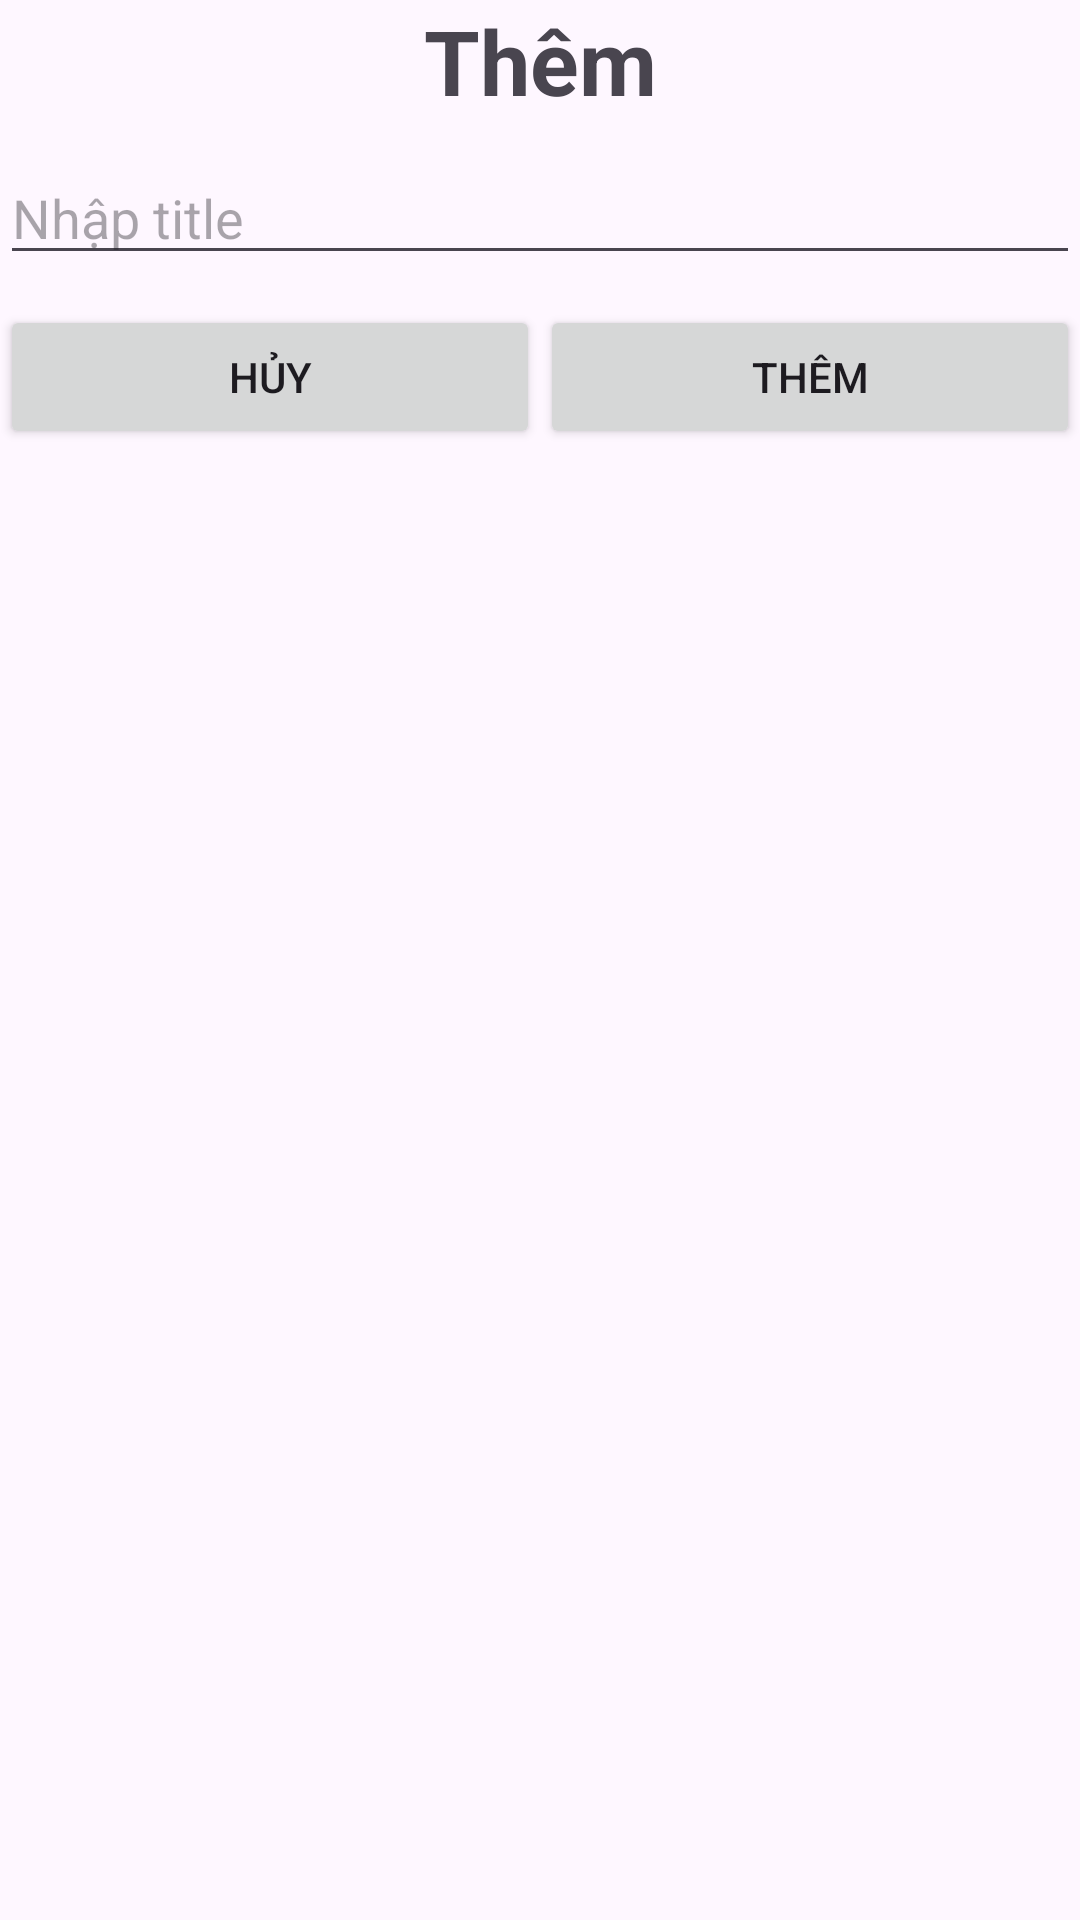

Layout XML and referenced resources for this Android screen:
<!-- AndroidManifest.xml: application theme Theme.ADR_Lab_05 -->
<!-- res/layout/dialog_add.xml -->
<?xml version="1.0" encoding="utf-8"?>
<LinearLayout xmlns:android="http://schemas.android.com/apk/res/android"
    android:layout_width="match_parent"
    android:layout_height="wrap_content"
    android:orientation="vertical"
    android:layout_margin="10dp">

    <TextView
        android:layout_width="match_parent"
        android:layout_height="wrap_content"
        android:gravity="center"
        android:textStyle="bold"
        android:textSize="30dp"
        android:text="Thêm"/>
    <EditText
        android:id="@+id/edt_tt"
        android:layout_width="match_parent"
        android:layout_height="wrap_content"
        android:layout_marginTop="10dp"
        android:hint="Nhập title"/>

    <LinearLayout
        android:layout_width="match_parent"
        android:layout_height="wrap_content"
        android:layout_marginTop="10dp">

        <Button
            android:id="@+id/btn_huy"
            android:layout_width="0dp"
            android:layout_height="wrap_content"
            android:layout_weight="1"
            android:text="Hủy"/>

        <Button
            android:id="@+id/btn_them"
            android:layout_width="0dp"
            android:layout_height="wrap_content"
            android:layout_weight="1"
            android:text="Thêm"/>
    </LinearLayout>

</LinearLayout>
<!-- resources referenced by this layout -->
<resources>
  <style name="Theme.ADR_Lab_05" parent="Base.Theme.ADR_Lab_05" />
  <style name="Base.Theme.ADR_Lab_05" parent="Theme.Material3.DayNight.NoActionBar">
          
          
      </style>
</resources>
